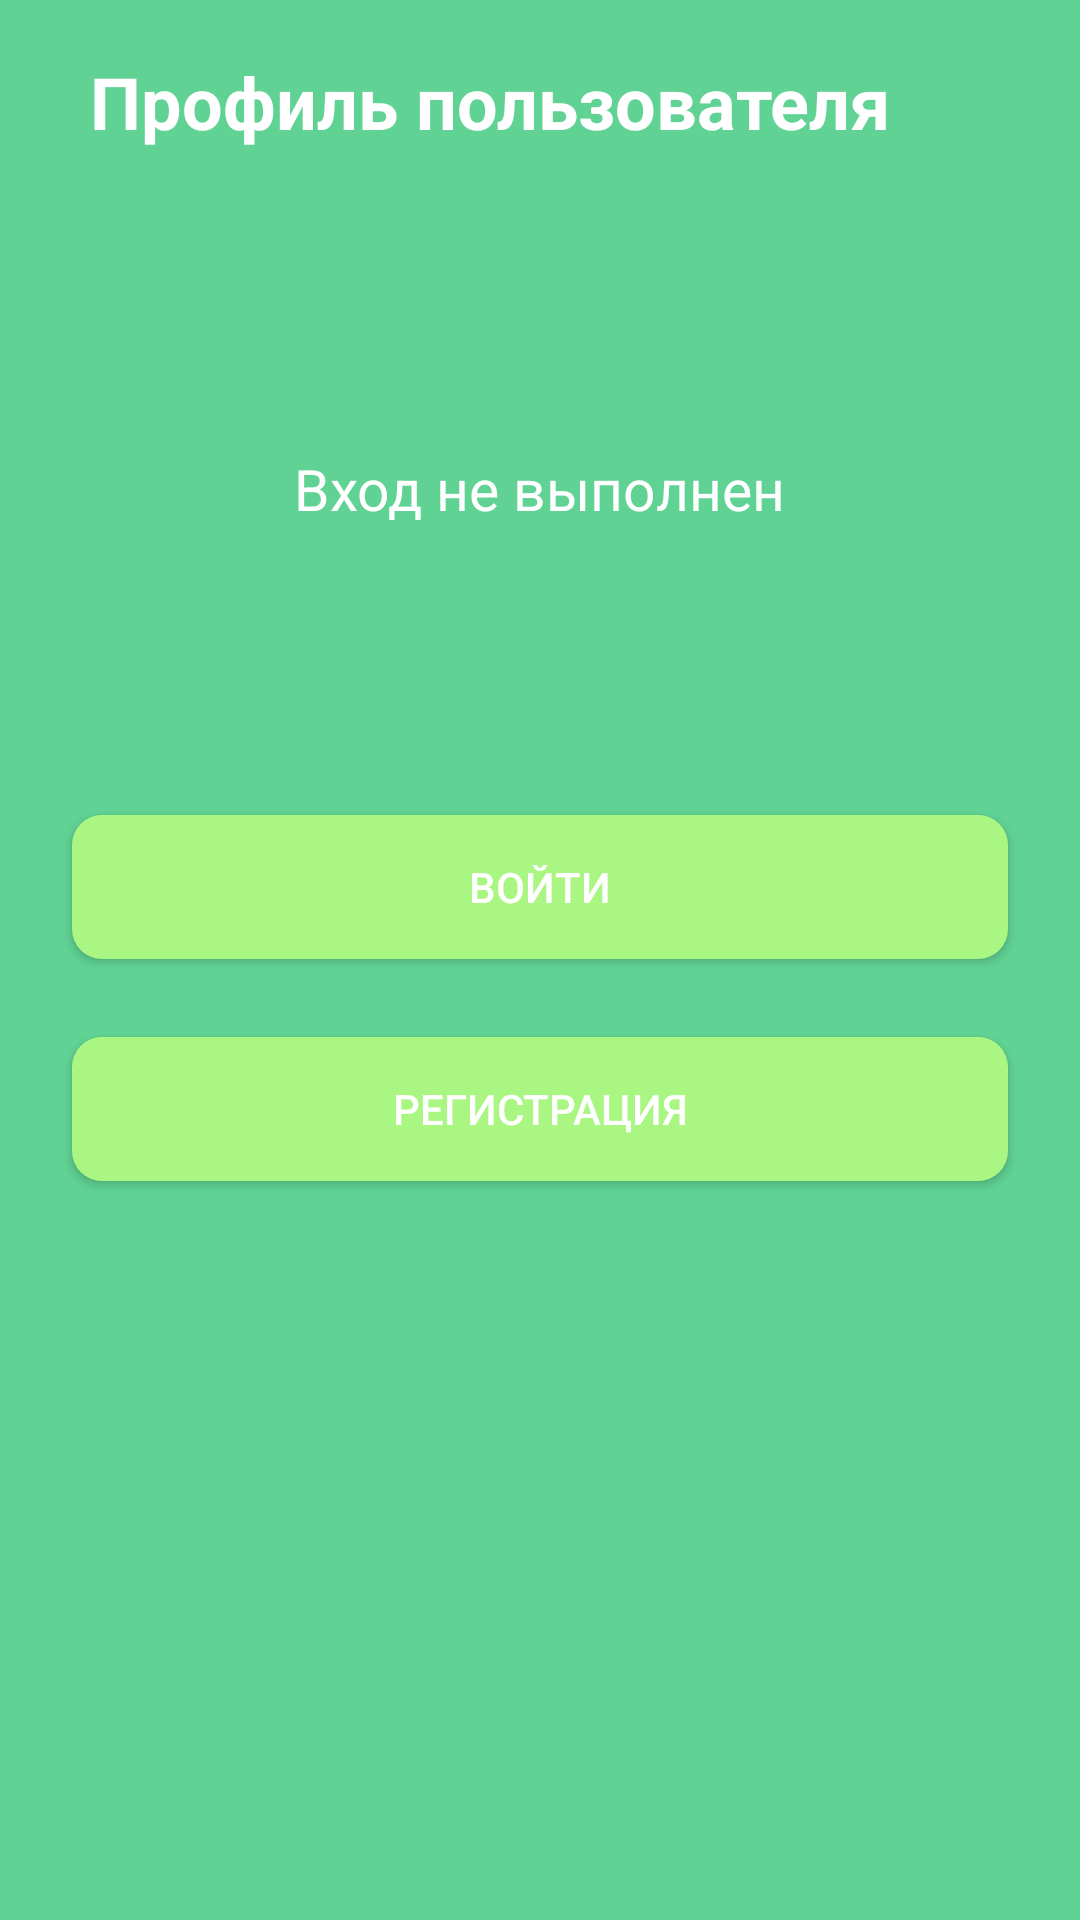

Here is an Android app screen rendered from its layout file. Give the layout XML and the strings, colors and styles it references.
<!-- AndroidManifest.xml: application theme Theme.Prract16 -->
<!-- res/layout/activity_profile.xml -->
<?xml version="1.0" encoding="utf-8"?>
<LinearLayout xmlns:android="http://schemas.android.com/apk/res/android"
    xmlns:app="http://schemas.android.com/apk/res-auto"
    android:layout_width="match_parent"
    android:layout_height="match_parent"
    android:orientation="vertical"
    android:background="@color/backgroundColor">

    <LinearLayout
        android:layout_width="wrap_content"
        android:layout_height="wrap_content"
        android:orientation="horizontal"
        app:layout_constraintVertical_bias="1"
        android:layout_gravity="top"
        android:layout_marginTop="10dp"
        android:layout_marginStart="30dp"
        android:layout_marginEnd="30dp">

        <TextView
            android:layout_width="wrap_content"
            android:layout_height="wrap_content"
            android:textSize="24sp"
            android:layout_gravity="center"
            android:textColor="@color/white"
            android:text="@string/profile_text"
            android:textStyle="bold"/>

        <ImageButton
            android:id="@+id/back_button"
            android:layout_width="48dp"
            android:layout_height="48dp"
            android:background="@drawable/backbutton"
            android:layout_marginStart="20dp"/>
    </LinearLayout>

    <ImageButton
        android:id="@+id/avatar"
        android:background="@color/backgroundColor"
        android:layout_width="wrap_content"
        android:layout_height="wrap_content"
        android:src="@drawable/avatar"
        android:layout_gravity="center"
        android:layout_marginTop="30dp"/>

    <TextView
        android:id="@+id/text_notlogin"
        android:layout_width="wrap_content"
        android:layout_height="wrap_content"
        android:text="@string/notLogin"
        android:textSize="19sp"
        android:textColor="@color/white"
        android:layout_gravity="center"
        android:layout_marginTop="62dp"/>

    <android.support.v7.widget.AppCompatButton
        android:id="@+id/button_login"
        android:layout_width="312dp"
        android:layout_height="48dp"
        android:text="@string/button_Loing"
        android:layout_marginBottom="26dp"
        android:textColor="@color/white"
        android:layout_gravity="center"
        android:layout_marginTop="96dp"
        android:background="@drawable/button_login"/>

    <android.support.v7.widget.AppCompatButton
        android:id="@+id/button_register"
        android:layout_width="312dp"
        android:layout_height="48dp"
        android:text="@string/button_register"
        android:textColor="@color/white"
        android:layout_gravity="center"
        android:background="@drawable/button_login" />

</LinearLayout>
<!-- resources referenced by this layout -->
<resources>
  <color name="backgroundColor">#60D394</color>
  <color name="white">#FFFFFFFF</color>
  <!-- drawable button_login (drawable) -->
  <?xml version="1.0" encoding="utf-8"?>
  <shape xmlns:android="http://schemas.android.com/apk/res/android">
      <solid android:color="@color/colorGreenButton"></solid>
      <corners android:radius="10dp"></corners>
  </shape>
  <string name="button_Loing">Войти</string>
  <string name="button_register">Регистрация</string>
  <string name="notLogin">Вход не выполнен</string>
  <string name="profile_text">Профиль пользователя</string>
  <style name="Theme.Prract16" parent="Theme.AppCompat.Light.DarkActionBar">
          
          <item name="colorPrimary">@color/purple_500</item>
          <item name="colorPrimaryDark">@color/purple_700</item>
          <item name="colorAccent">@color/teal_200</item>
          
      </style>
  <color name="colorGreenButton">#AAF683</color>
  <color name="purple_500">#FF6200EE</color>
  <color name="purple_700">#FF3700B3</color>
  <color name="teal_200">#FF03DAC5</color>
</resources>
